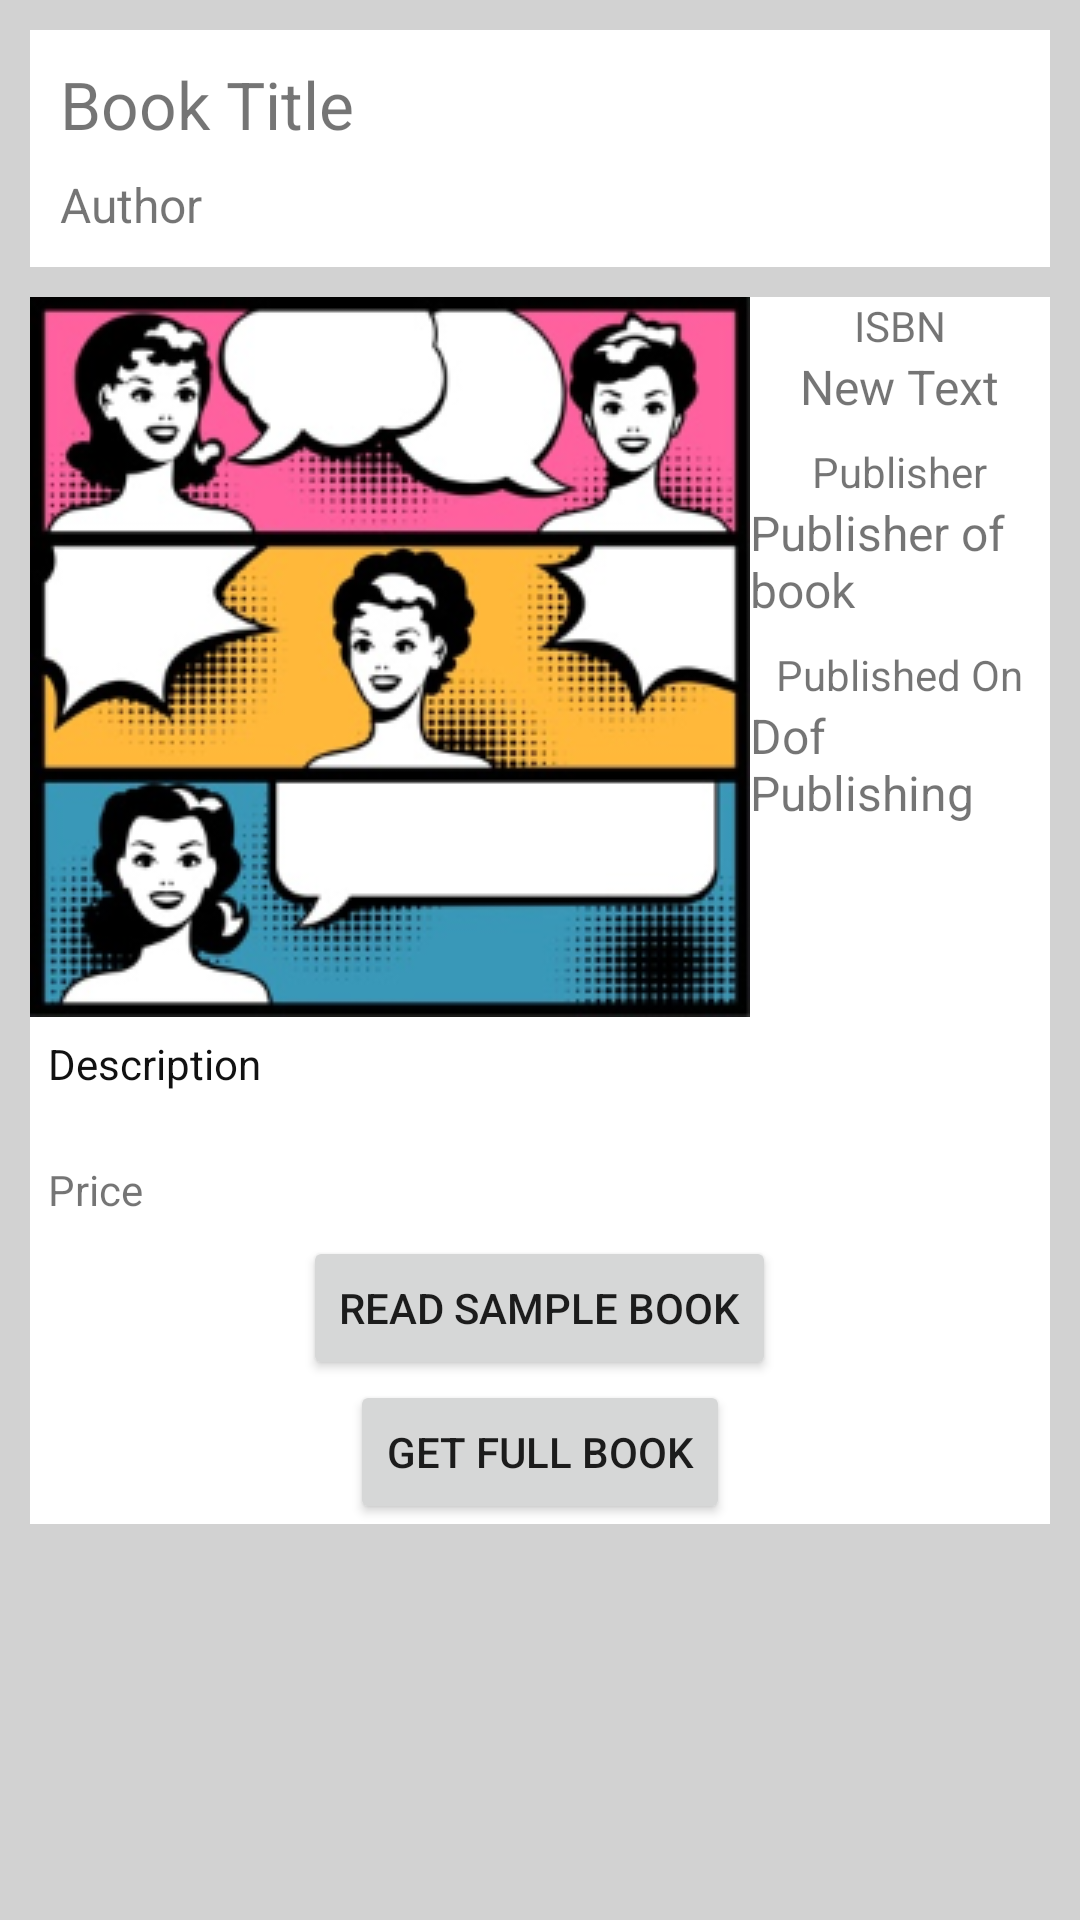

This screen was rendered from an Android layout file. Write that file and the resources it references.
<!-- AndroidManifest.xml: application theme AppTheme -->
<!-- res/layout/activity_book_detail.xml -->
<ScrollView xmlns:android="http://schemas.android.com/apk/res/android"
    xmlns:tools="http://schemas.android.com/tools"
    android:layout_width="match_parent"
    android:layout_height="match_parent"
    android:background="#d2d2d2"
    tools:context="com.prayas.prayas.BookDetailActivity">


    <RelativeLayout
        android:layout_width="match_parent"
        android:layout_height="match_parent"
        >

    <LinearLayout
        android:orientation="vertical"
        android:layout_width="match_parent"
        android:layout_height="wrap_content"
        android:layout_margin="10dp"
        android:padding="10dp"
        android:background="#FFFFFF"
        android:layout_alignParentTop="true"
        android:layout_alignParentLeft="true"
        android:layout_alignParentStart="true"
        android:id="@+id/bookTitlelinearLayout">

        <TextView
            android:layout_width="wrap_content"
            android:layout_height="wrap_content"
            android:text="Book Title"
            android:textSize="22sp"
            android:paddingBottom="8dp"
            android:id="@+id/bookTitle" />

        <TextView
            android:layout_width="wrap_content"
            android:layout_height="wrap_content"
            android:text="Author"
            android:textSize="16sp"
            android:id="@+id/bookAuthor" />
    </LinearLayout>

    <RelativeLayout
        android:layout_width="match_parent"
        android:layout_height="match_parent"
        android:layout_marginLeft="10dp"
        android:layout_marginRight="10dp"
        android:background="#FFFFFF"
        android:layout_below="@+id/bookTitlelinearLayout"
        android:layout_alignParentLeft="true"
        android:layout_alignParentStart="true">

        <ImageView
            android:layout_width="wrap_content"
            android:layout_height="wrap_content"
            android:id="@+id/bookImageView"
            android:layout_alignParentTop="true"
            android:layout_alignParentLeft="true"
            android:layout_alignParentStart="true"
            android:src="@drawable/comic" />

        <LinearLayout
            android:id="@+id/bookDataLinearLayout"
            android:orientation="vertical"
            android:layout_width="match_parent"
            android:layout_height="match_parent"
            android:layout_alignParentTop="true"
            android:layout_toRightOf="@+id/bookImageView"
            android:layout_toEndOf="@+id/bookImageView"
            android:layout_alignBottom="@+id/bookImageView">

            <TextView
                android:layout_width="wrap_content"
                android:layout_height="wrap_content"
                android:text="ISBN"
                android:textSize="14sp"
                android:id="@+id/isbnNo"
                android:layout_gravity="center_horizontal" />

            <TextView
                android:layout_width="wrap_content"
                android:layout_height="wrap_content"
                android:text="New Text"
                android:textSize="16sp"
                android:id="@+id/isbntextView"
                android:layout_gravity="center_horizontal" />

            <TextView
                android:layout_width="wrap_content"
                android:layout_height="wrap_content"
                android:paddingTop="8dp"
                android:text="Publisher"
                android:textSize="14sp"
                android:id="@+id/publisher"
                android:layout_gravity="center_horizontal" />

            <TextView
                android:layout_width="wrap_content"
                android:layout_height="wrap_content"
                android:text="Publisher of book"
                android:textSize="16sp"
                android:id="@+id/publisherTextView"
                android:layout_gravity="center_horizontal" />

            <TextView
                android:layout_width="wrap_content"
                android:layout_height="wrap_content"
                android:paddingTop="8dp"
                android:text="Published On"
                android:textSize="14sp"
                android:id="@+id/textView8"
                android:layout_gravity="center_horizontal" />

            <TextView
                android:layout_width="wrap_content"
                android:layout_height="wrap_content"
                android:text="Dof Publishing"
                android:textSize="16sp"
                android:id="@+id/doPublishedtextView"
                android:layout_gravity="center_horizontal" />

        </LinearLayout>

        <RelativeLayout
            android:layout_width="match_parent"
            android:layout_height="wrap_content"

            android:layout_below="@+id/bookImageView">

        <LinearLayout
            android:orientation="vertical"
            android:layout_width="match_parent"
            android:layout_height="wrap_content"
            android:padding="6dp"
            android:layout_alignParentLeft="true"
            android:id="@+id/linearLayout2"
            >

            <TextView
                android:layout_width="match_parent"
                android:layout_height="30dp"
                android:text="Description "
                android:textColor="#111111"
                android:textSize="14sp"
                android:layout_gravity="left"
                android:id="@+id/descriptionTextView" />

        </LinearLayout>

        <LinearLayout
            android:orientation="vertical"
            android:layout_width="match_parent"
            android:layout_height="wrap_content"
            android:layout_below="@+id/linearLayout2"
            android:layout_alignParentLeft="true"
            >

            <TextView
                android:layout_width="wrap_content"
                android:layout_height="wrap_content"
                android:text="Price"
                android:padding="6dp"
                android:id="@+id/priceTextView" />

            <Button
                android:id="@+id/sampleButton"
                android:layout_width="wrap_content"
                android:layout_height="wrap_content"
                android:layout_gravity="center_horizontal"
                android:text="Read Sample Book"
                />

            <Button
                android:id="@+id/buyButton"
                android:layout_width="wrap_content"
                android:layout_height="wrap_content"
                android:layout_gravity="center_horizontal"
                android:text="Get Full Book"
                 />
        </LinearLayout>
        </RelativeLayout>
    </RelativeLayout>
    </RelativeLayout>
</ScrollView>
<!-- resources referenced by this layout -->
<resources>
  <!-- drawable comic: png bitmap (drawable, 80148 bytes) -->
  <style name="AppTheme" parent="Theme.AppCompat.Light.DarkActionBar">
          
          <item name="colorPrimary">@color/colorPrimary</item>
          <item name="colorPrimaryDark">@color/colorPrimaryDark</item>
          <item name="colorAccent">@color/colorAccent</item>
      </style>
  <!-- not gathered from this repository: default colours our renderer supplied (Android Studio template values) -->
  <color name="colorPrimary">#FF6200EE</color>
  <color name="colorPrimaryDark">#FF3700B3</color>
  <color name="colorAccent">#FF03DAC5</color>
</resources>
